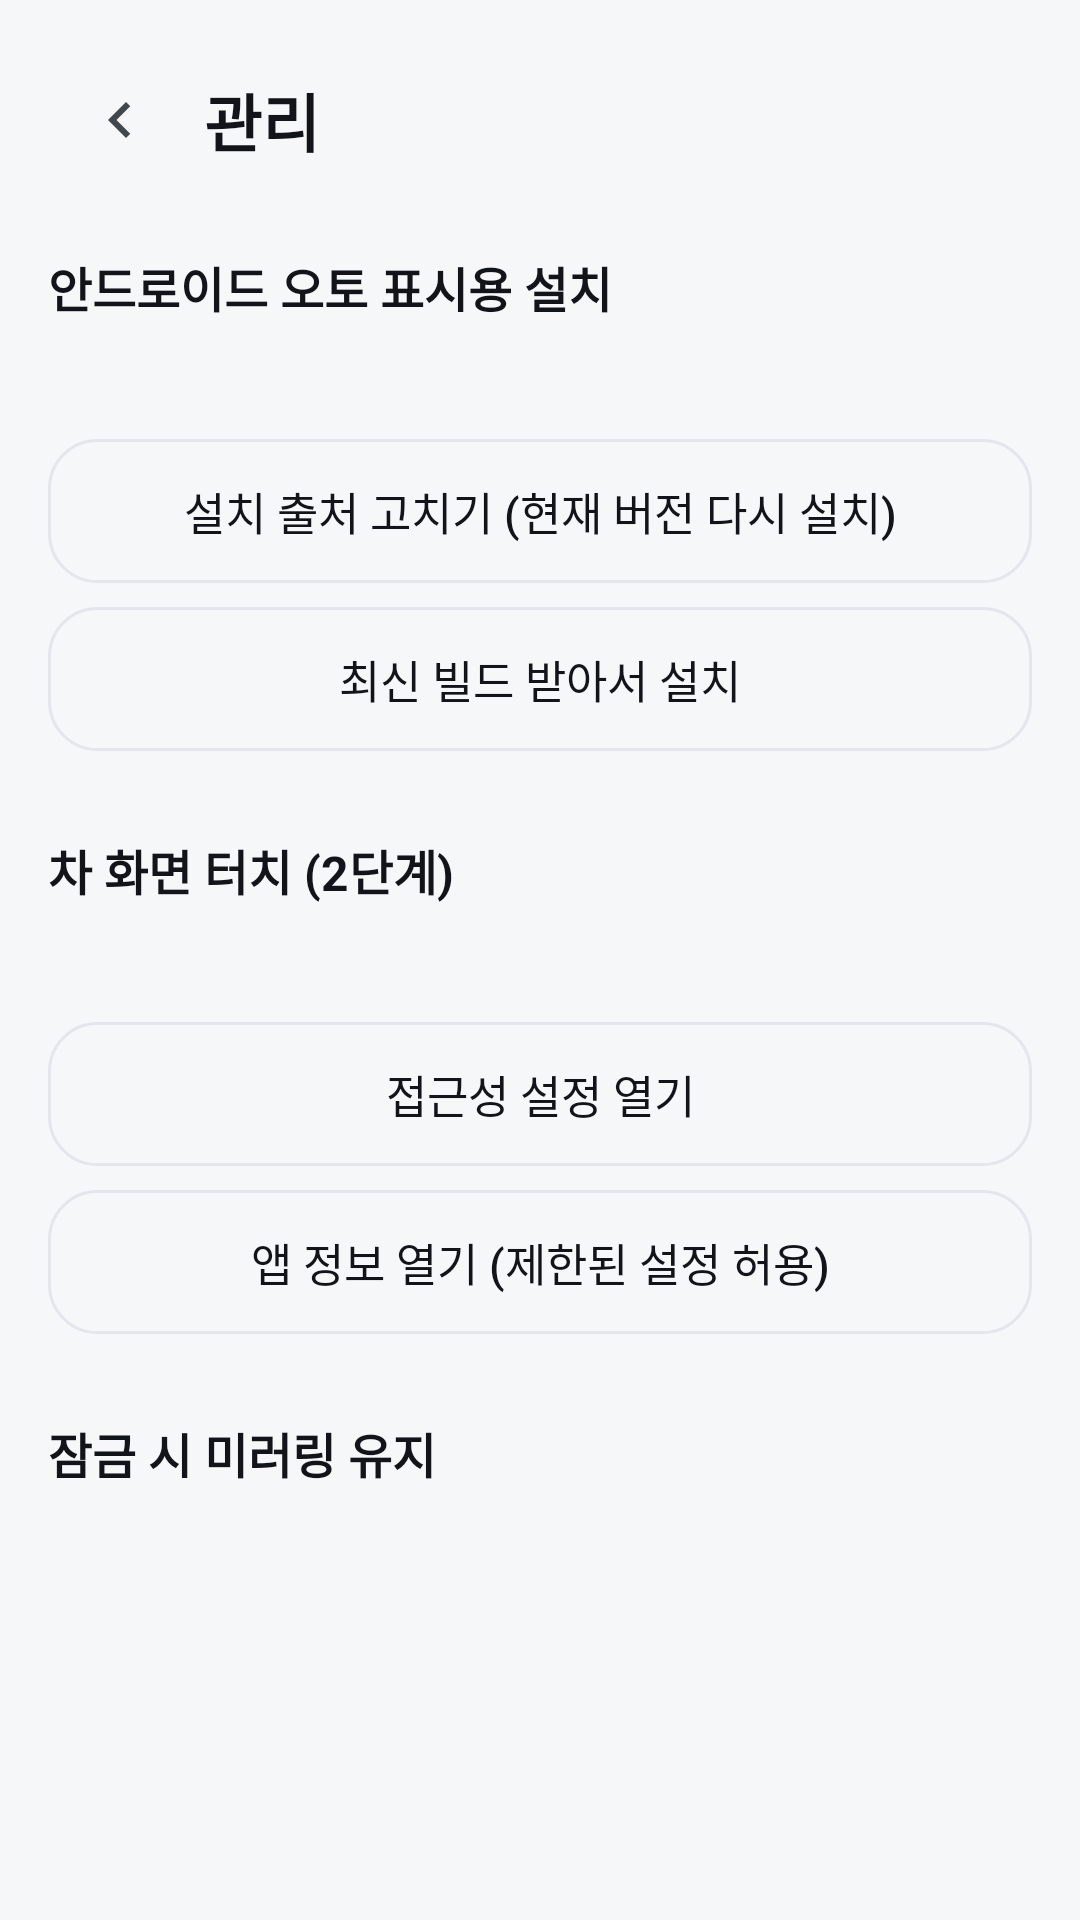

Here is an Android app screen rendered from its layout file. Give the layout XML and the strings, colors and styles it references.
<!-- AndroidManifest.xml: application theme Theme.CarMirror -->
<!-- res/layout/activity_manage.xml -->
<?xml version="1.0" encoding="utf-8"?>
<ScrollView xmlns:android="http://schemas.android.com/apk/res/android"
    xmlns:app="http://schemas.android.com/apk/res-auto"
    android:layout_width="match_parent"
    android:layout_height="match_parent"
    android:fitsSystemWindows="true"
    android:scrollbars="none">

    <LinearLayout
        android:layout_width="match_parent"
        android:layout_height="wrap_content"
        android:orientation="vertical"
        android:paddingHorizontal="16dp"
        android:paddingBottom="24dp">

        
        <LinearLayout
            android:layout_width="match_parent"
            android:layout_height="64dp"
            android:layout_marginTop="8dp"
            android:gravity="center_vertical"
            android:orientation="horizontal">

            <ImageButton
                android:id="@+id/btnBack"
                android:layout_width="48dp"
                android:layout_height="48dp"
                android:background="?android:attr/selectableItemBackgroundBorderless"
                android:contentDescription="뒤로"
                android:rotation="90"
                android:scaleType="centerInside"
                android:src="@drawable/ic_chevron" />

            <TextView
                android:layout_width="wrap_content"
                android:layout_height="wrap_content"
                android:layout_marginStart="4dp"
                android:text="@string/manage_title"
                android:textColor="@color/on_surface"
                android:textSize="21sp"
                android:textStyle="bold" />
        </LinearLayout>

        
        <TextView
            android:layout_width="wrap_content"
            android:layout_height="wrap_content"
            android:layout_marginTop="12dp"
            android:text="@string/manage_install"
            android:textColor="@color/on_surface"
            android:textSize="16sp"
            android:textStyle="bold" />

        <TextView
            android:id="@+id/installSource"
            android:layout_width="match_parent"
            android:layout_height="wrap_content"
            android:layout_marginTop="8dp"
            android:textColor="@color/on_surface_variant"
            android:textSize="14sp" />

        <Button
            android:id="@+id/btnReinstall"
            android:layout_width="match_parent"
            android:layout_height="48dp"
            android:layout_marginTop="12dp"
            android:background="@drawable/btn_outlined"
            android:text="@string/btn_reinstall"
            android:textColor="@color/on_surface"
            android:textSize="15sp" />

        <Button
            android:id="@+id/btnUpdate"
            android:layout_width="match_parent"
            android:layout_height="48dp"
            android:layout_marginTop="8dp"
            android:background="@drawable/btn_outlined"
            android:text="@string/btn_update"
            android:textColor="@color/on_surface"
            android:textSize="15sp" />

        
        <TextView
            android:layout_width="wrap_content"
            android:layout_height="wrap_content"
            android:layout_marginTop="28dp"
            android:text="@string/manage_touch"
            android:textColor="@color/on_surface"
            android:textSize="16sp"
            android:textStyle="bold" />

        <TextView
            android:id="@+id/touchStatus"
            android:layout_width="match_parent"
            android:layout_height="wrap_content"
            android:layout_marginTop="8dp"
            android:textColor="@color/on_surface_variant"
            android:textSize="14sp" />

        <Button
            android:id="@+id/btnAccessibility"
            android:layout_width="match_parent"
            android:layout_height="48dp"
            android:layout_marginTop="12dp"
            android:background="@drawable/btn_outlined"
            android:text="@string/btn_accessibility"
            android:textColor="@color/on_surface"
            android:textSize="15sp" />

        <Button
            android:id="@+id/btnAppInfo"
            android:layout_width="match_parent"
            android:layout_height="48dp"
            android:layout_marginTop="8dp"
            android:background="@drawable/btn_outlined"
            android:text="@string/btn_app_info"
            android:textColor="@color/on_surface"
            android:textSize="15sp" />

        
        <TextView
            android:layout_width="wrap_content"
            android:layout_height="wrap_content"
            android:layout_marginTop="28dp"
            android:text="@string/manage_lock"
            android:textColor="@color/on_surface"
            android:textSize="16sp"
            android:textStyle="bold" />

        <TextView
            android:id="@+id/lockStatus"
            android:layout_width="match_parent"
            android:layout_height="wrap_content"
            android:layout_marginTop="8dp"
            android:textColor="@color/on_surface_variant"
            android:textSize="14sp" />
    </LinearLayout>
</ScrollView>
<!-- resources referenced by this layout -->
<resources>
  <color name="on_surface">#111418</color>
  <color name="on_surface_variant">#5B6270</color>
  <!-- drawable btn_outlined (drawable) -->
  <?xml version="1.0" encoding="utf-8"?>
  <shape xmlns:android="http://schemas.android.com/apk/res/android" android:shape="rectangle">
      <solid android:color="@android:color/transparent" />
      <stroke android:width="1dp" android:color="@color/outline" />
      <corners android:radius="16dp" />
  </shape>
  <!-- drawable ic_chevron (drawable) -->
  <vector xmlns:android="http://schemas.android.com/apk/res/android" android:width="24dp" android:height="24dp" android:viewportWidth="24" android:viewportHeight="24" android:tint="?android:attr/textColorSecondary">
      <path android:fillColor="#FFFFFFFF" android:pathData="M7.41,8.59L12,13.17l4.59,-4.58L18,10l-6,6 -6,-6z"/>
  </vector>
  <string name="btn_accessibility">접근성 설정 열기</string>
  <string name="btn_app_info">앱 정보 열기 (제한된 설정 허용)</string>
  <string name="btn_reinstall">설치 출처 고치기 (현재 버전 다시 설치)</string>
  <string name="btn_update">최신 빌드 받아서 설치</string>
  <string name="manage_install">안드로이드 오토 표시용 설치</string>
  <string name="manage_lock">잠금 시 미러링 유지</string>
  <string name="manage_title">관리</string>
  <string name="manage_touch">차 화면 터치 (2단계)</string>
  <style name="Theme.CarMirror" parent="@android:style/Theme.DeviceDefault.DayNight">
          <item name="android:windowActionBar">false</item>
          <item name="android:windowNoTitle">true</item>
          <item name="android:windowBackground">@color/background</item>
          <item name="android:colorBackground">@color/background</item>
          <item name="android:statusBarColor">@color/background</item>
          <item name="android:navigationBarColor">@color/background</item>
          <item name="android:textColor">@color/on_surface</item>
      </style>
  <color name="outline">#E3E6EB</color>
  <color name="background">#F6F7F9</color>
</resources>
